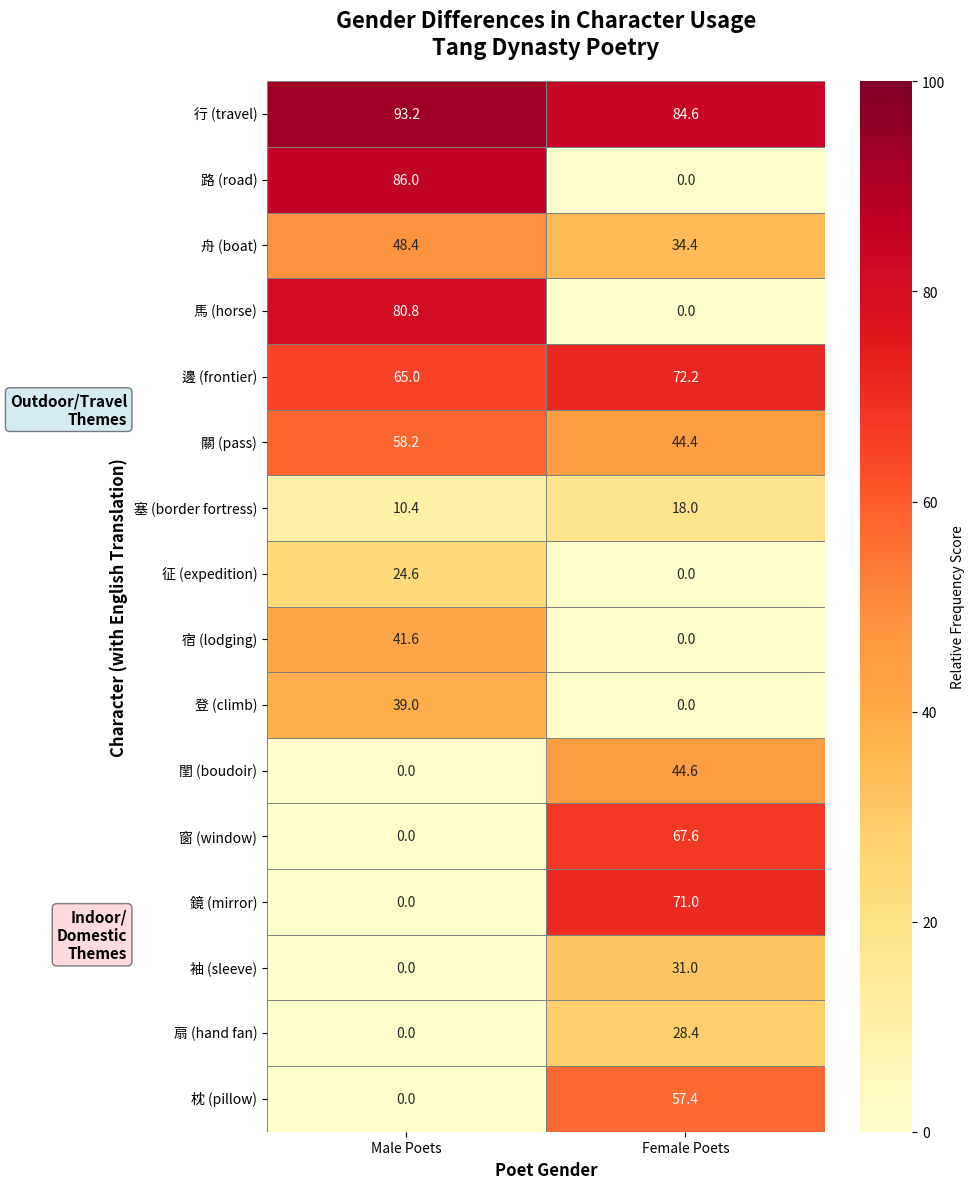
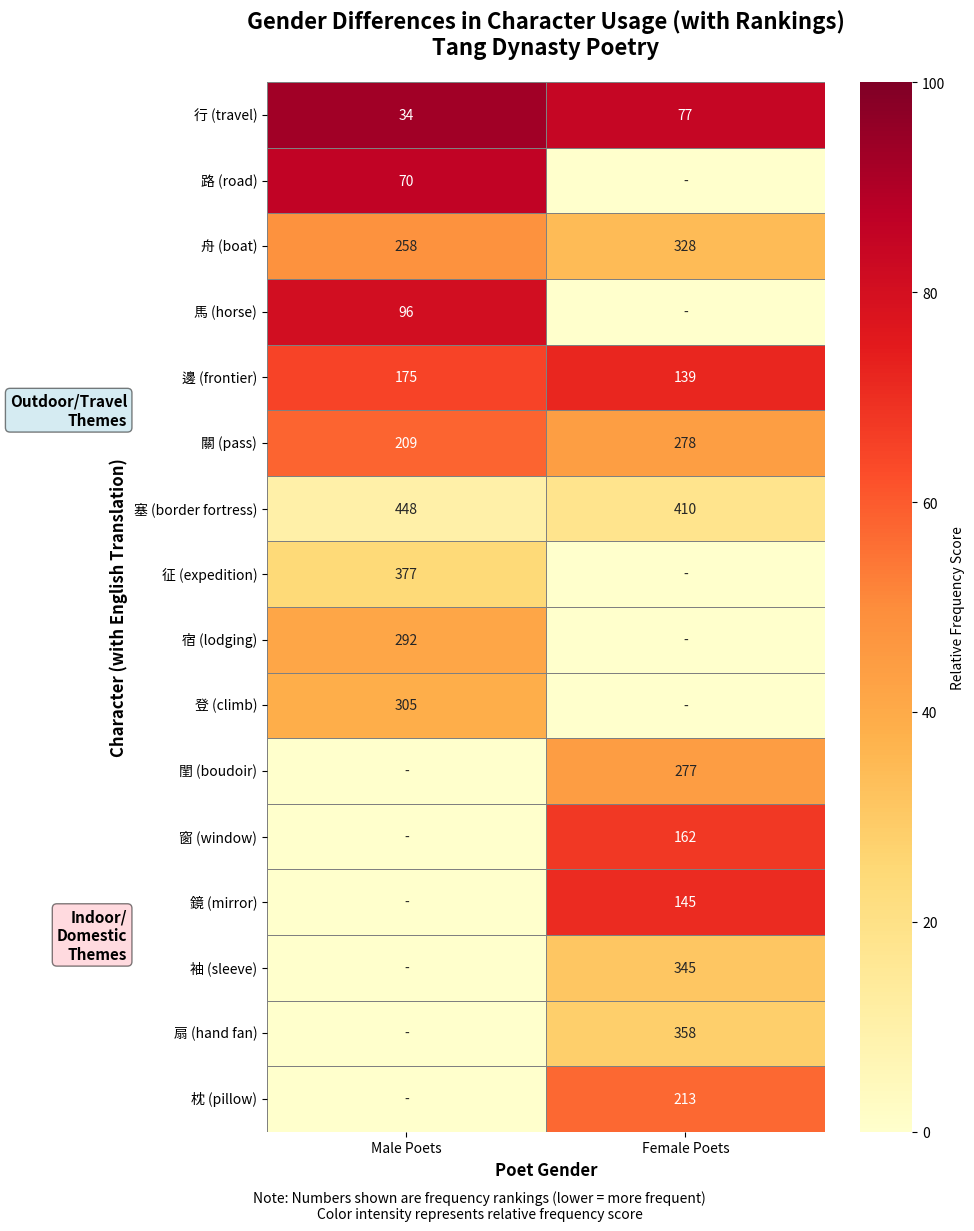

Write Python code to recreate these figures, in order.
import matplotlib.pyplot as plt
import seaborn as sns
import pandas as pd
import numpy as np

# Data for male and female poets' character preferences
# Numbers in parentheses represent ranking (lower = more frequent)

male_chars = {
    '行 (travel)': 34,
    '路 (road)': 70,
    '舟 (boat)': 258,
    '馬 (horse)': 96,
    '邊 (frontier)': 175,
    '關 (pass)': 209,
    '塞 (border fortress)': 448,
    '征 (expedition)': 377,
    '宿 (lodging)': 292,
    '登 (climb)': 305
}

female_chars = {
    '行 (travel)': 77,
    '邊 (frontier)': 139,
    '關 (pass)': 278,
    '塞 (border fortress)': 410,
    '舟 (boat)': 328,
    '閨 (boudoir)': 277,
    '窗 (window)': 162,
    '鏡 (mirror)': 145,
    '袖 (sleeve)': 345,
    '扇 (hand fan)': 358,
    '枕 (pillow)': 213
}

# Create a comprehensive list of all unique characters
all_chars = set()
for char in male_chars.keys():
    all_chars.add(char)
for char in female_chars.keys():
    all_chars.add(char)

# Sort characters by category
outdoor_chars = ['行 (travel)', '路 (road)', '舟 (boat)', '馬 (horse)', '邊 (frontier)', 
                 '關 (pass)', '塞 (border fortress)', '征 (expedition)', '宿 (lodging)', '登 (climb)']
indoor_chars = ['閨 (boudoir)', '窗 (window)', '鏡 (mirror)', '袖 (sleeve)', '扇 (hand fan)', '枕 (pillow)']

# Combine in logical order
sorted_chars = outdoor_chars + indoor_chars

# Convert rank to normalized frequency (inverse of rank, normalized)
# Lower rank = higher frequency, so we invert
def rank_to_score(rank, max_rank=500):
    if rank is None:
        return 0
    return (max_rank - rank) / max_rank * 100

# Create data matrix
data = []
for char in sorted_chars:
    male_score = rank_to_score(male_chars.get(char))
    female_score = rank_to_score(female_chars.get(char))
    data.append([male_score, female_score])

# Create DataFrame
df = pd.DataFrame(data, columns=['Male Poets', 'Female Poets'], index=sorted_chars)

# Create figure
fig, ax = plt.subplots(figsize=(10, 12))

# Create heatmap
sns.heatmap(df, annot=True, fmt='.1f', cmap='YlOrRd', 
            cbar_kws={'label': 'Relative Frequency Score'},
            linewidths=0.5, linecolor='gray',
            vmin=0, vmax=100, ax=ax)

# Customize
plt.title('Gender Differences in Character Usage\nTang Dynasty Poetry', 
          fontsize=16, fontweight='bold', pad=20)
plt.xlabel('Poet Gender', fontsize=12, fontweight='bold')
plt.ylabel('Character (with English Translation)', fontsize=12, fontweight='bold')

# Add category labels
ax.text(-0.5, 5, 'Outdoor/Travel\nThemes', 
        fontsize=11, fontweight='bold', va='center', ha='right',
        bbox=dict(boxstyle='round', facecolor='lightblue', alpha=0.5))
ax.text(-0.5, 13, 'Indoor/\nDomestic\nThemes', 
        fontsize=11, fontweight='bold', va='center', ha='right',
        bbox=dict(boxstyle='round', facecolor='lightpink', alpha=0.5))

plt.tight_layout()
plt.savefig('gender_character_heatmap.png', dpi=300, bbox_inches='tight')
print("Heatmap saved as 'gender_character_heatmap.png'")
plt.close()

# Create a second version with actual ranks displayed
fig, ax = plt.subplots(figsize=(10, 12))

# Create annotation matrix with ranks
annot_data = []
for char in sorted_chars:
    male_rank = male_chars.get(char, '-')
    female_rank = female_chars.get(char, '-')
    annot_data.append([
        f"{male_rank}" if male_rank != '-' else '-',
        f"{female_rank}" if female_rank != '-' else '-'
    ])

annot_df = pd.DataFrame(annot_data, columns=['Male Poets', 'Female Poets'], index=sorted_chars)

sns.heatmap(df, annot=annot_df, fmt='', cmap='YlOrRd', 
            cbar_kws={'label': 'Relative Frequency Score'},
            linewidths=0.5, linecolor='gray',
            vmin=0, vmax=100, ax=ax)

plt.title('Gender Differences in Character Usage (with Rankings)\nTang Dynasty Poetry', 
          fontsize=16, fontweight='bold', pad=20)
plt.xlabel('Poet Gender', fontsize=12, fontweight='bold')
plt.ylabel('Character (with English Translation)', fontsize=12, fontweight='bold')

# Add note about rankings
plt.figtext(0.5, -0.02, 'Note: Numbers shown are frequency rankings (lower = more frequent)\nColor intensity represents relative frequency score', 
            ha='center', fontsize=10, style='italic')

# Add category labels
ax.text(-0.5, 5, 'Outdoor/Travel\nThemes', 
        fontsize=11, fontweight='bold', va='center', ha='right',
        bbox=dict(boxstyle='round', facecolor='lightblue', alpha=0.5))
ax.text(-0.5, 13, 'Indoor/\nDomestic\nThemes', 
        fontsize=11, fontweight='bold', va='center', ha='right',
        bbox=dict(boxstyle='round', facecolor='lightpink', alpha=0.5))

plt.tight_layout()
plt.savefig('gender_character_heatmap_with_ranks.png', dpi=300, bbox_inches='tight')
print("Heatmap with ranks saved as 'gender_character_heatmap_with_ranks.png'")
